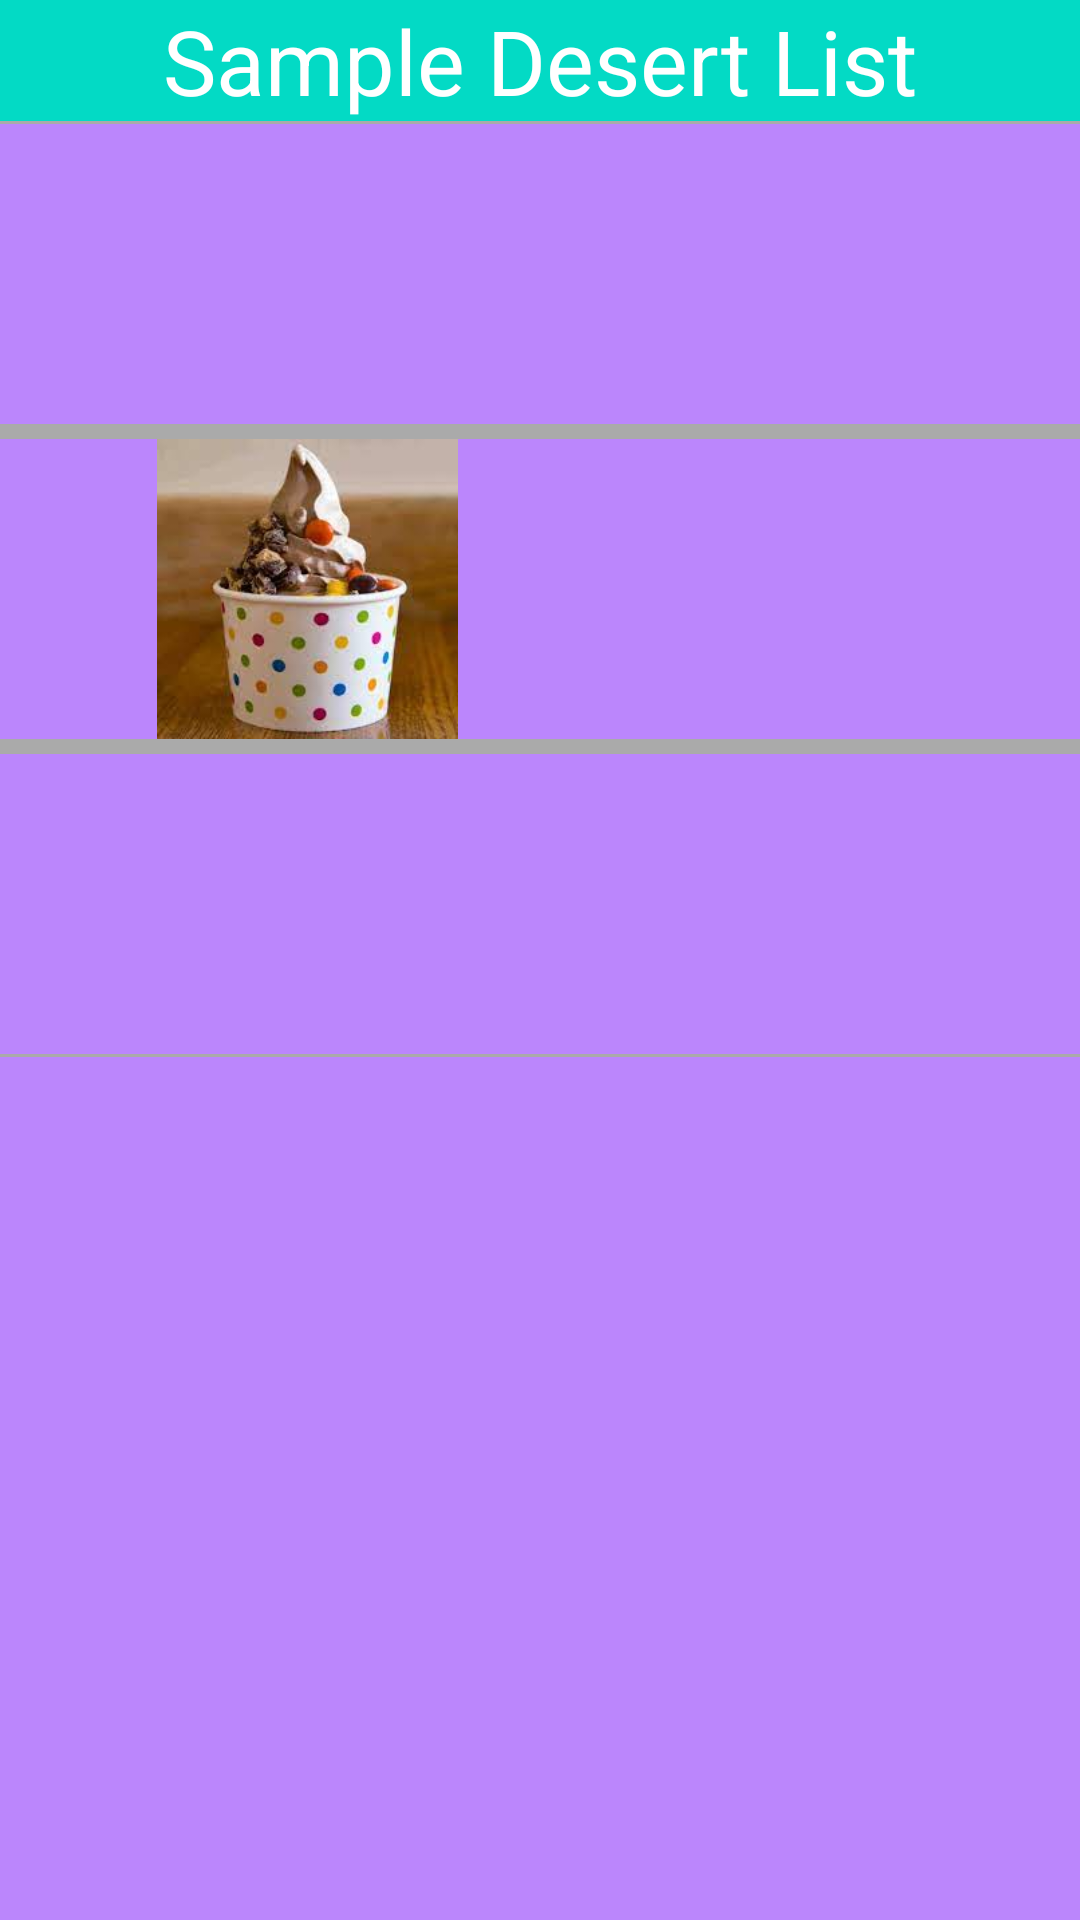

Reconstruct the res/layout file that produces this screen, plus the resources it refers to.
<!-- AndroidManifest.xml: application theme Theme.Sample_imageListener -->
<!-- res/layout/activity_main.xml -->
<?xml version="1.0" encoding="utf-8"?>
<LinearLayout
        android:layout_width="match_parent"
        android:layout_height="match_parent"
        android:orientation="vertical"
    android:background="@color/purple_200"
        xmlns:android="http://schemas.android.com/apk/res/android"
        >
        <TextView
            android:id="@+id/tv_title"
            android:layout_width="match_parent"
            android:layout_height="wrap_content"
            android:background="@color/teal_200"
            android:textSize="30sp"
            android:text="Sample Desert List"
            android:gravity="center"
            android:textColor="@color/white"/>
    <View
        android:layout_width="match_parent"
        android:layout_height="1dp"
        android:background="@android:color/darker_gray"/>

        <LinearLayout
            android:layout_width="match_parent"
            android:layout_height="wrap_content"
            android:background="@color/purple_200"
            android:orientation="horizontal"
            android:weightSum="2">

            <ImageView
                android:id="@+id/img_donut"
                android:layout_width="50dp"
                android:layout_height="100dp"
                android:layout_weight="1"
                android:src="@drawable/donut"
                android:onClick="showDonutOrder"
                />

            <TextView
                android:id="@+id/tv_donut"
                android:layout_height="wrap_content"
                android:layout_width="wrap_content"
                android:layout_weight="1"
                android:layout_gravity="center"
                android:gravity="center"/>


        </LinearLayout>

    <View
        android:layout_width="match_parent"
        android:layout_height="5dp"
        android:background="@android:color/darker_gray"/>


    <LinearLayout
        android:layout_width="match_parent"
        android:layout_height="wrap_content"
        android:background="@color/purple_200"
        android:orientation="horizontal"
        android:weightSum="2">

        <ImageView
            android:id="@+id/img_froyo"
            android:layout_width="50dp"
            android:layout_height="100dp"
            android:layout_weight="1"
            android:src="@drawable/froyo"
            android:onClick="showFroyoOrder"
            />

        <TextView
            android:id="@+id/tv_froyo"
            android:layout_height="wrap_content"
            android:layout_width="wrap_content"
            android:layout_weight="1"
            android:layout_gravity="center"
            android:gravity="center"/>
    </LinearLayout>

    <View
        android:layout_width="match_parent"
        android:layout_height="5dp"
        android:background="@android:color/darker_gray"/>

    <LinearLayout
        android:layout_width="match_parent"
        android:layout_height="wrap_content"
        android:background="@color/purple_200"
        android:orientation="horizontal"
        android:weightSum="2">

        <ImageView
            android:id="@+id/img_icecream"
            android:layout_width="50dp"
            android:layout_height="100dp"
            android:layout_weight="1"
            android:src="@drawable/ice_cream"
            android:onClick="showIceCreamOrder"
            />

        <TextView
            android:id="@+id/tv_icecream"
            android:layout_height="wrap_content"
            android:layout_width="wrap_content"
            android:layout_weight="1"
            android:layout_gravity="center"
            android:gravity="center"/>
    </LinearLayout>

    <View
        android:layout_width="match_parent"
        android:layout_height="1dp"
        android:background="@android:color/darker_gray"/>




</LinearLayout>
<!-- resources referenced by this layout -->
<resources>
  <!-- drawable froyo: jpg bitmap (drawable-v24, 6556 bytes) -->
  <style name="Theme.Sample_imageListener" parent="Theme.MaterialComponents.DayNight.DarkActionBar">
          
          <item name="colorPrimary">@color/purple_500</item>
          <item name="colorPrimaryVariant">@color/purple_700</item>
          <item name="colorOnPrimary">@color/white</item>
          
          <item name="colorSecondary">@color/teal_200</item>
          <item name="colorSecondaryVariant">@color/teal_700</item>
          <item name="colorOnSecondary">@color/black</item>
          
          <item name="android:statusBarColor" tools:targetApi="l">?attr/colorPrimaryVariant</item>
          
      </style>
  <!-- not gathered from this repository: default colours our renderer supplied (Android Studio template values) -->
  <color name="purple_200">#FFBB86FC</color>
  <color name="purple_500">#FF6200EE</color>
  <color name="purple_700">#FF3700B3</color>
  <color name="teal_200">#FF03DAC5</color>
  <color name="teal_700">#FF018786</color>
  <color name="black">#FF000000</color>
  <color name="white">#FFFFFFFF</color>
</resources>
